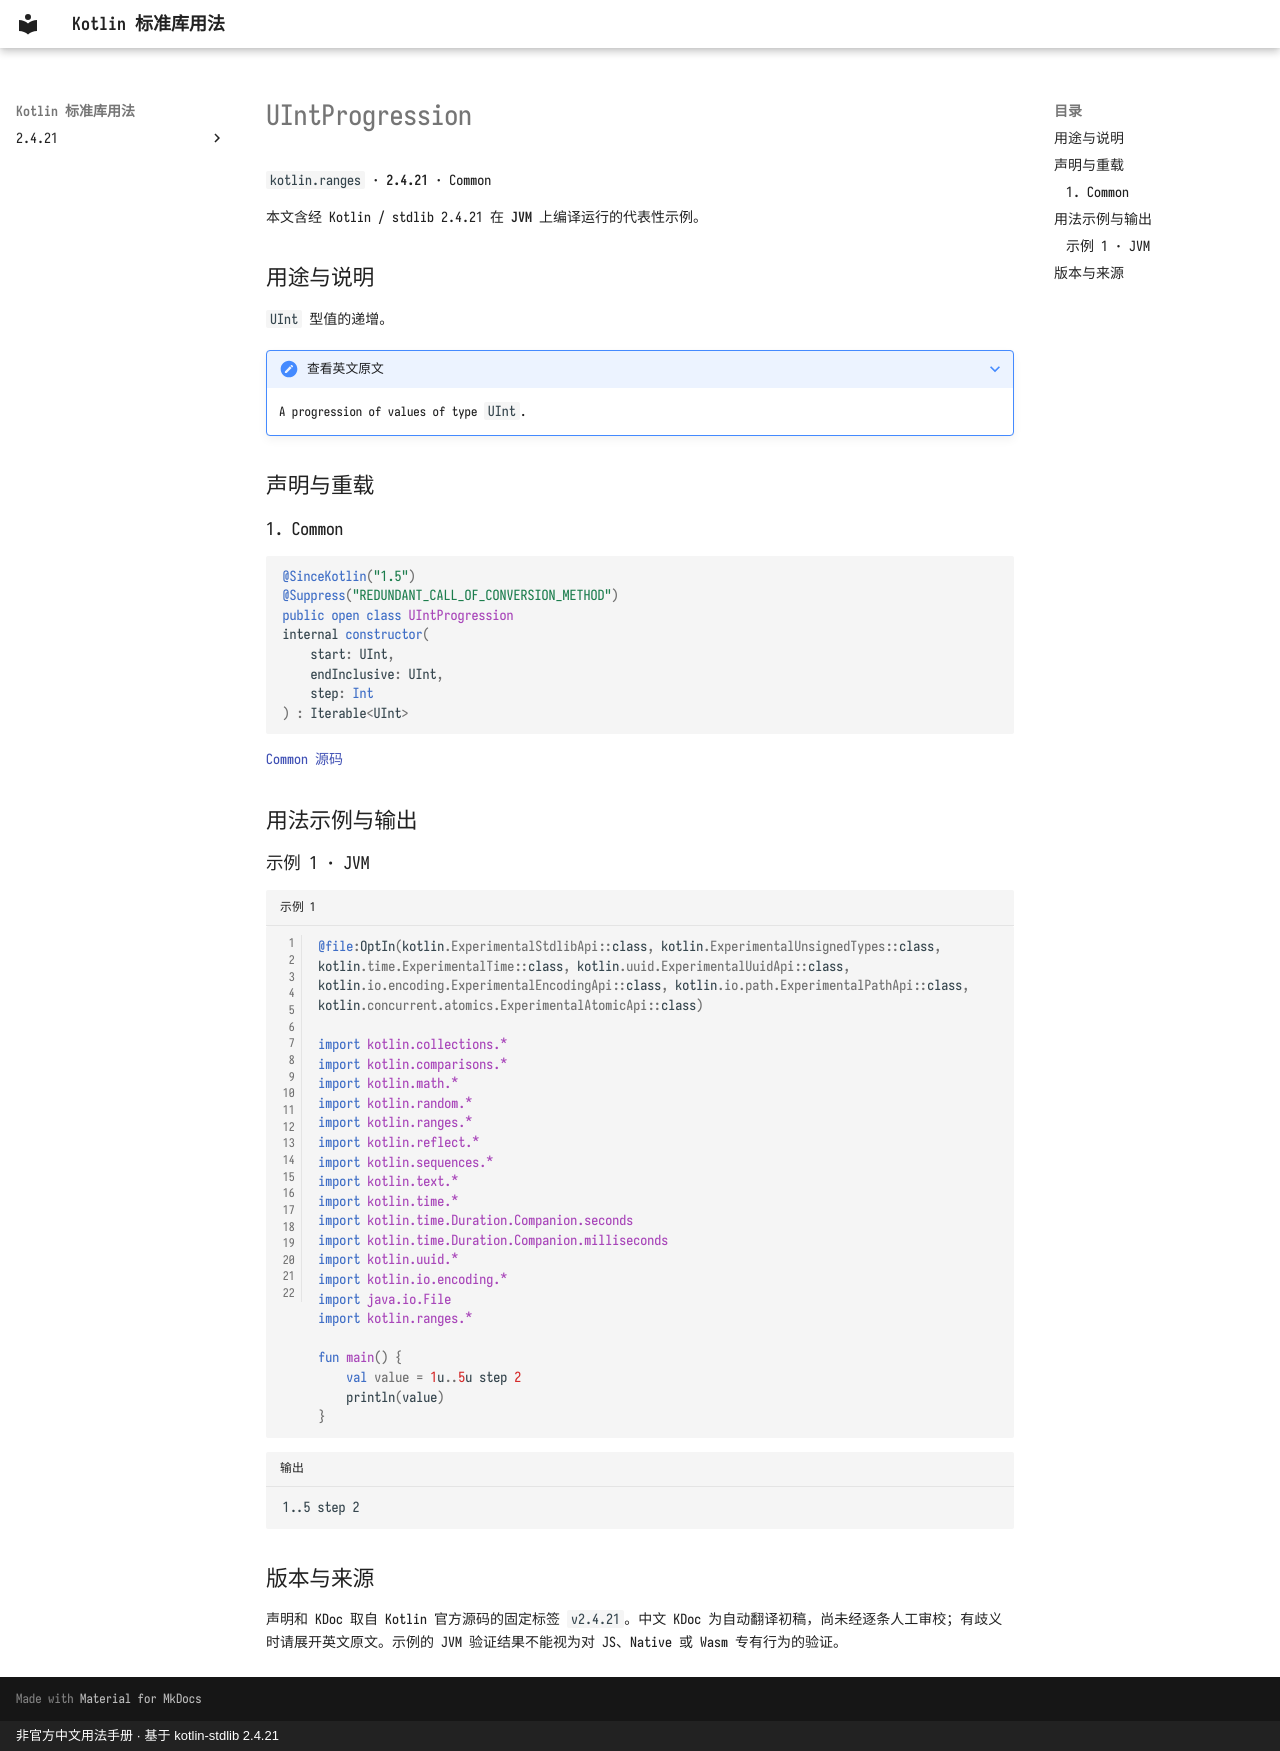

repository: oooooooko/kotlin-stdlib-docs · page: zh/api/kotlin.ranges/uintprogression--9c51ddc0/index.html · generator: mkdocs · copyright: 非官方中文用法手册 · 基于 kotlin-stdlib 2.4.21

# UIntProgression

`kotlin.ranges` · **2.4.21** · Common

本文含经 Kotlin / stdlib 2.4.21 在 **JVM** 上编译运行的代表性示例。

## 用途与说明

`UInt` 型值的递增。

??? note "查看英文原文"

    A progression of values of type `UInt`.

## 声明与重载

### 1. Common

```kotlin
@SinceKotlin("1.5")
@Suppress("REDUNDANT_CALL_OF_CONVERSION_METHOD")
public open class UIntProgression
internal constructor(
    start: UInt,
    endInclusive: UInt,
    step: Int
) : Iterable<UInt>
```

[Common 源码](https://github.com/JetBrains/kotlin/blob/v2.4.21/libraries/stdlib/unsigned/src/kotlin/UIntRange.kt#L55)

## 用法示例与输出

### 示例 1 · JVM

```kotlin title="示例 1" linenums="1"
@file:OptIn(kotlin.ExperimentalStdlibApi::class, kotlin.ExperimentalUnsignedTypes::class, kotlin.time.ExperimentalTime::class, kotlin.uuid.ExperimentalUuidApi::class, kotlin.io.encoding.ExperimentalEncodingApi::class, kotlin.io.path.ExperimentalPathApi::class, kotlin.concurrent.atomics.ExperimentalAtomicApi::class)

import kotlin.collections.*
import kotlin.comparisons.*
import kotlin.math.*
import kotlin.random.*
import kotlin.ranges.*
import kotlin.reflect.*
import kotlin.sequences.*
import kotlin.text.*
import kotlin.time.*
import kotlin.time.Duration.Companion.seconds
import kotlin.time.Duration.Companion.milliseconds
import kotlin.uuid.*
import kotlin.io.encoding.*
import java.io.File
import kotlin.ranges.*

fun main() {
    val value = 1u..5u step 2
    println(value)
}
```

```text title="输出"
1..5 step 2
```

## 版本与来源

声明和 KDoc 取自 Kotlin 官方源码的固定标签 `v2.4.21`。中文 KDoc 为自动翻译初稿，尚未经逐条人工审校；有歧义时请展开英文原文。示例的 JVM 验证结果不能视为对 JS、Native 或 Wasm 专有行为的验证。
